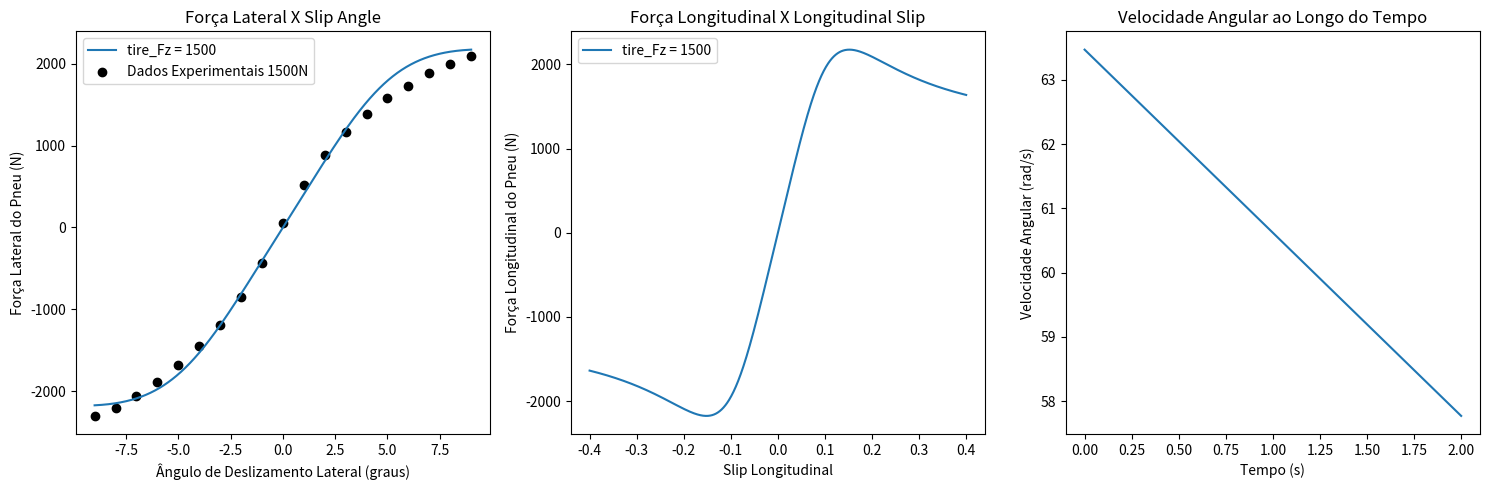
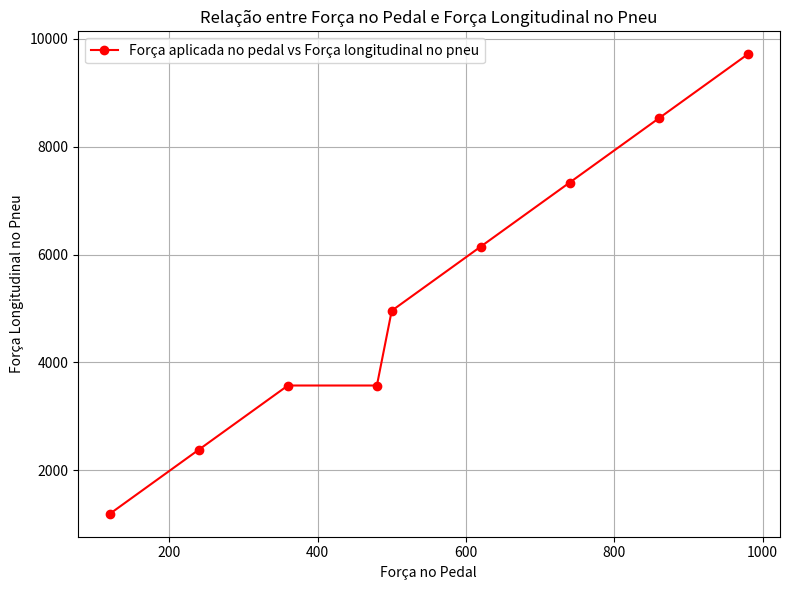

The matplotlib source for these figures, in order:
import numpy as np
import matplotlib.pyplot as plt

initial_speed = 20  # m/s (Velocidade inicial do veículo)
if initial_speed != 0:
    class BrakeSystem:
        def __init__(self, params):
            self.params = params
            self.RedP = params['RedP']
            self.a = params['a']
            self.psi = params['psi']
            self.μl = params['μl']
            self.pi = params['pi']
            self.HCG = params['HCG']
            self.μ = params['μ']
            self.FzF = params['FzF']
            self.FzR = params['FzR']
            self.Rdp = params['Rdp']
            self.Rdr = params['Rdr']
            self.Dcm = params['Dcm']
            self.Dwc = params['Dwc']
            self.Npast = params['Npast']
            self.atrito_coeficiente = params['atrito_coeficiente']
            self.red = params['red']
            self.Mt = params['Mt']
            self.L = params['L']
            self.m_wheel = params['m_wheel']
            self.m_tire = params['m_tire']
            self.c_rr = params['c_rr']
    
        def calculate_params(self, pedal_force):
            BF = 2 * self.μl
            χ = self.HCG / self.L
            W = self.Mt * 9.81
            FzF_dyn = (1 - self.psi + self.a * χ) * W
            FzR_dyn = (self.psi - self.a * χ) * W
            τF = FzF_dyn * self.μ * self.Rdp
            τR = FzR_dyn * self.μ * self.Rdp
            FnF = τF / self.Npast * self.RedP * self.red
            FnR = τR / self.Npast * self.RedP * self.red
            Awc = (self.pi * (self.Dwc ** 2)) / 4
            Acm = (self.pi * (self.Dcm ** 2)) / 4
            # print("Área do pistão no cilindro mestre:",Acm)
            PF = FnF / Awc
            PR = FnR / Awc
            FaCM = PF * Acm
            lF = self.psi * self.L
            lR = (1 - self.psi) * self.L
            return BF, χ, W, FzF_dyn, FzR_dyn, τF, τR, FnF, FnR, Awc, Acm, PF, PR, FaCM, lF, lR
    
        def apply_brake(self, pedal_force, initial_speed):
            resultados = self.calculate_params(pedal_force)
            BF, χ, W, FzF_dyn, FzR_dyn, τF, τR, FnF, FnR, Awc, Acm, PF, PR, FaCM, lF, lR = resultados
    
            # Calculando a pressão do cilindro mestre
            pressao_cilindro_mestre = pedal_force / Acm
    
            # Calculando a pressurização do fluido
            pressao_fluido = pressao_cilindro_mestre
    
            # Calculando a transmissão de pressão da linha de freio
            transmissao_pressao = pressao_fluido * Awc
    
            # Calculando a força de aperto da pinça
            forca_aperto_pinca = transmissao_pressao
    
            # Calculando a força de atrito da pastilha de freio
            forca_atrito_pastilha = forca_aperto_pinca * self.atrito_coeficiente
    
            # Calculando o torque do disco de freio
            torque_disco_freio = forca_atrito_pastilha * self.red
    
            # Calculando a resistência ao rolamento
            resistencia_rolamento = self.c_rr * W
    
            # Calculando o torque gerado pela resistência ao rolamento
            torque_resistencia_rolamento = resistencia_rolamento * (self.Rdp + self.Rdr)
    
            # Calculando o torque de freio ajustado considerando a resistência ao rolamento
            torque_ajustado = torque_disco_freio - torque_resistencia_rolamento
    
            # Calculando a força gerada pelo disco de freio ajustado
            forca_f = torque_ajustado / self.Rdp
    
            # Calculando a força de frenagem considerando todos os fatores
            forca_frenagem = (FnF + FnR) / self.Npast
            forca_frenagem *= self.atrito_coeficiente
            forca_frenagem *= self.red
            forca_frenagem /= self.Rdp
            forca_frenagem -= resistencia_rolamento
    
            # Calculando a desaceleração linear
            desaceleracao_linear = forca_frenagem / self.Mt
    
            # Calculando a velocidade angular do pneu a partir do torque de freio ajustado
            inertia_wheel = 0.5 * (self.m_tire + self.m_wheel) * (self.Rdr * 2 + self.Rdp * 2)
            angular_deceleration = (torque_ajustado / 4) / inertia_wheel
            initial_angular_velocity = initial_speed / (self.Rdp + self.Rdr)
            time_step = time_intervals[1] - time_intervals[0]
            angular_velocity = initial_angular_velocity
            angular_velocities = [angular_velocity]
    
            for t in time_intervals:
                angular_velocity -= angular_deceleration * time_step
                angular_velocities.append(angular_velocity)
    
            angular_velocity = initial_angular_velocity + angular_velocity
    
            # Retornando os resultados calculados
            return resultados, forca_f, inertia_wheel, torque_ajustado, angular_deceleration, angular_velocity, angular_velocities, torque_resistencia_rolamento, desaceleracao_linear, torque_disco_freio, resistencia_rolamento
    
    # Definindo os parâmetros
    params = {
        'RedP': 4,  # Redução do pedal
        'a': 0.8,  # Desaceleração [g]
        'psi': 0.48,  # Distribuição de carga estática por eixo [adm]
        'μl': 0.45,  # Coeficiente de atrito do contato pastilha/disco
        'pi': 3.14,  # Valor de pi
        'HCG': 0.5,  # Altura do centro de gravidade [m]
        'μ': 1.5,  # Coeficiente de atrito do pneu/solo
        'FzF': 1471.5,  # Força de reação estática na dianteira [N]
        'FzR': 981.0,  # Força de reação estática na traseira [N]
        'Rdp': 0.15,  # Raio do pneu [m]
        'Rdr': 0.1651,  # Raio da roda [m]
        'Dcm': 0.02,  # Diâmetro do cilindro mestre em metros
        'Dwc': 0.032,  # Diâmetro do cilindro da roda em metros
        'Npast': 2,  # Número de pastilhas por disco
        'atrito_coeficiente': 0.35,  # Coeficiente de atrito da pastilha
        'red': 0.75,  # Raio efetivo do disco [m]
        'Mt': 250,  # Massa total do veículo [kg]
        'm_wheel': 40,  # Massa da roda [kg] <-- estimativa
        'm_tire': 40,  # Massa do pneu [kg] <-- estimativa
        'L': 1.5,  # Distância entre eixos [m]]
        'c_rr': 0.015  # Coeficiente de resistência ao rolamento
        }
    
    
    # Criação da instância do sistema de freios e aplicação da força no pedal de freio
    BrakeSystem = BrakeSystem(params)
    pedal_force = 445  # N
    
    tempo = 2  # s (Tempo total de acionamento do pedal)
    time_intervals = np.linspace(0, tempo, 100)
    resultados, forca_f, inertia_wheel, torque_ajustado, angular_deceleration, angular_velocity, angular_velocities, torque_resistencia_rolamento, desaceleracao_linear, torque_dicos_freio, resistencia_rolamento = BrakeSystem.apply_brake(pedal_force, initial_speed)
    
    # Exibindo os resultados calculados
    print("Resultados Calculados:")
    for i, result in enumerate(resultados):
        print(f"Resultado {i + 1}: {result}")
    print("Força de frenagem:", forca_f, "N")
    print("Aceleração tangencial:", BrakeSystem.apply_brake(pedal_force, initial_speed)[4]*(params['Rdr'] + params['Rdp']),
        "m/s*2")
    print("Inércia da roda:", BrakeSystem.apply_brake(pedal_force, initial_speed)[2], "kg.m^2")
    print("Torque do disco de freio:", BrakeSystem.apply_brake(pedal_force, initial_speed)[9], "N.m")
    print("aceleração angular:", BrakeSystem.apply_brake(pedal_force, initial_speed)[4], "rad/s^2")
    print("velocidade tangente:", BrakeSystem.apply_brake(pedal_force, initial_speed)[5] * (params['Rdr'] + params['Rdp']), "m/s")
    print("Velocidade angular final:", angular_velocity, "rad/s")
    print("Resistência ao rolamento:", resistencia_rolamento, "N")
    print("Torque de resistência ao rolamento:", torque_resistencia_rolamento, "N.m")
    print("Torque ajustado:", torque_ajustado, "N.m")
    
    class Dynamics:
        def __init__(self, spring_type, spring_k, spring_F, spring_non_lin_coef, tire_Fz, tire_Sa, tire_Ls):
            # Modelo de mola
            self.spring_type = spring_type  # Hooke, Softening
            self.spring_k = spring_k  # rigidez da mola [N/m]
            self.spring_F = spring_F  # força que a mola recebe [N]
            self.spring_non_lin_coef = spring_non_lin_coef  # coeficiente de ganho não-linear
            # Modelo de pneu
            self.tire_Fz = tire_Fz  # carga vertical no pneu [N]
            self.tire_Sa = tire_Sa  # slip angle do pneu [rad]
            self.tire_Ls = tire_Ls  # longitudinal slip do pneu [Admensional]
            self.tire_type = 'Default'
    
        def Tire(self):
            # Pacejka parâmetros
            E = -2
            Cy = 1.4  # C para força lateral
            Cx = 1.65  # C para força longitudinal
            Cz = 2.4  # C para momento de torque auto-alinhante
            c1 = 54000
            c2 = 6600
            Cs = c1 * np.sin(2 * np.arctan(self.tire_Fz / c2))
    
            if self.tire_type == 'Default':
                D = 1.45 * self.tire_Fz
                Bz = Cs / (Cz * D)
                Bx = Cs / (Cx * D)
                By = Cs / (Cy * D)
                tire_lateral_force = D * np.sin(
                    Cy * np.arctan(By * self.tire_Sa - E * (By * self.tire_Sa - np.arctan(By * self.tire_Sa))))
                tire_longitudinal_force = D * np.sin(
                    Cx * np.arctan(Bx * self.tire_Ls - E * (Bx * self.tire_Ls - np.arctan(Bx * self.tire_Ls))))
                tire_auto_align_moment = D * np.sin(
                    Cz * np.arctan(Bz * self.tire_Sa - E * (Bz * self.tire_Sa - np.arctan(Bz * self.tire_Sa))))
    
            return tire_lateral_force, tire_longitudinal_force, (10 + (tire_auto_align_moment / 55))
    
    
    # Valores de tire_Fz para plotagem
    tire_Fz_values = [1500]
    
    # Instanciando a classe Dynamics para cada valor de tire_Fz
    dynamics_list = [
        Dynamics(spring_type="Hooke", spring_k=1000, spring_F=500, spring_non_lin_coef=0.1, tire_Fz=tire_Fz, tire_Sa=5,
                tire_Ls=0.1) for tire_Fz in tire_Fz_values]
    
    # Criando arrays de valores para os parâmetros relevantes
    tire_Sa_values = np.linspace(-np.pi / 20, np.pi / 20, 1000)  # Valores de ângulo de deslizamento lateral
    tire_Ls_values = np.linspace(-0.4, 0.4, 1000)  # Valores de slip longitudinal
    
    # Calculando as variáveis retornadas pela função Tire() para cada conjunto de parâmetros e para cada valor de tire_Fz
    tire_lateral_force_values_list = [[dynamics.Tire()[0] for dynamics.tire_Sa in tire_Sa_values] for dynamics in
                                        dynamics_list]
    tire_longitudinal_force_values_list = [[dynamics.Tire()[1] for dynamics.tire_Ls in tire_Ls_values] for dynamics in
                                            dynamics_list]
    tire_auto_align_moment_values_list = [[dynamics.Tire()[2] for dynamics.tire_Sa in tire_Sa_values] for dynamics in
                                            dynamics_list]
    
    # Dados experimentais
    angles = [-9.0, -8.0, -7.0, -6.0, -5.0, -4.0, -3.0, -2.0, -1.0, 0.0, 1.0, 2.0, 3.0, 4.0, 5.0, 6.0, 7.0, 8.0, 9.0]
    
    forces_1 = [-2300, -2200, -2060, -1880, -1680, -1450, -1190, -850, -430, 60, 520, 890, 1170, 1390, 1580, 1730, 1890,
                2000, 2090]
    torque_1 = [-28.84, -28.68, -27.21, -26.41, -27.70, -24.21, -24.15, -15.88, -4.91, 14.72, 33.80, 43.79, 46.93, 49.09,
                50.90, 50.10, 50.81, 48.12, 48.83]
    
    forces_2 = [-2930, -2750, -2530, -2310, -2050, -1760, -1410, -990, -480, 90, 620, 1080, 1450, 1760, 2010, 2230, 2420,
                2590, 2750]
    torque_2 = [-48.55, -49.34, -47.81, -45.55, -46.18, -43.39, -40.66, -28.43, -9.02, 17.80, 42.97, 59.03, 64.82, 67.67,
                68.95, 67.69, 67.29, 64.64, 64.16]
    
    tire_Sa = angles  # Ângulos de deslizamento lateral
    tire_Ls = (angular_velocity * params['Rdp'] / initial_speed) - 1  # Slip ratio baseado na nova velocidade angular
    print("Slip Ratio Longitudinal:", tire_Ls)
    
    # Plotagem dos resultados
    plt.figure(figsize=(15, 5))
    
    # Plotagem da Força Lateral em função do Ângulo de Deslizamento Lateral
    plt.subplot(1, 3, 1)
    for i, tire_lateral_force_values in enumerate(tire_lateral_force_values_list):
        plt.plot(np.degrees(tire_Sa_values), tire_lateral_force_values, label=f'tire_Fz = {tire_Fz_values[i]}')
    plt.scatter(angles, forces_1, color='black', label='Dados Experimentais 1500N')
    plt.xlabel('Ângulo de Deslizamento Lateral (graus)')
    plt.ylabel('Força Lateral do Pneu (N)')
    plt.title('Força Lateral X Slip Angle')
    plt.legend()
    
    # Plotagem da Força Longitudinal em função do Slip Longitudinal
    plt.subplot(1, 3, 2)
    for i, tire_longitudinal_force_values in enumerate(tire_longitudinal_force_values_list):
        plt.plot(tire_Ls_values, tire_longitudinal_force_values, label=f'tire_Fz = {tire_Fz_values[i]}')
    plt.xlabel('Slip Longitudinal')
    plt.ylabel('Força Longitudinal do Pneu (N)')
    plt.title('Força Longitudinal X Longitudinal Slip')
    plt.legend()
    
    # Plotagem do Momento de Auto-Alinhamento em função do Ângulo de Deslizamento Lateral
    plt.subplot(1, 3, 3)
    
    plt.plot(time_intervals, angular_velocities[:-1])
    plt.xlabel('Tempo (s)')
    plt.ylabel('Velocidade Angular (rad/s)')
    plt.title('Velocidade Angular ao Longo do Tempo')
    
    plt.tight_layout()
    plt.show()
    

    ################# Dados de força no pedal e força longitudinal no pneu com base na seguite equação:
    
    n = 4          # numero_de_pistões
    valor_pi = 3.14                 #valor de pi
    area_do_pistao = 285.07  # Área do pistão Acm em mm^2
    diametro_dos_pistoes = 30  
    area_efetiva_dos_pistoes = valor_pi * ( (diametro_dos_pistoes / 2) ** 2)
    nova_area_efetiva_dos_pistoes = area_efetiva_dos_pistoes * n   # Área efetiva levando em conta o numero de pistões
    forca_pedal = 880
    
    forca_longitudinal = forca_pedal * nova_area_efetiva_dos_pistoes / area_do_pistao
    
    print(f'Força Longitudinal {forca_longitudinal:.2f}, quando aplicada uma força no pedal de {forca_pedal}N.')
    
    
    forca_pedal = [120, 240, 360, 480, 500, 620, 740, 860, 980]  # Exemplo de força no pedal 
    forca_longitudinal = [1189, 2379.21, 3568.81, 3568.81, 4956.68, 6146.28, 7335.88,  8525.48, 9715.09]  # Exemplo de força longitudinal no pneu (em unidades fictícias)
    
    # Criando o gráfico de dispersão
    plt.figure(figsize=(8, 6))
    plt.plot(forca_pedal, forca_longitudinal, color='red', marker='o', label='Força aplicada no pedal vs Força longitudinal no pneu')
    
    # Adicionando rótulos e título
    plt.title('Relação entre Força no Pedal e Força Longitudinal no Pneu')
    plt.xlabel('Força no Pedal')
    plt.ylabel('Força Longitudinal no Pneu')
    plt.grid(True)
    plt.legend()

    # Exibindo o gráfico
    plt.tight_layout()
    plt.show()

else:
        print("O carro tá parado mó fí")
